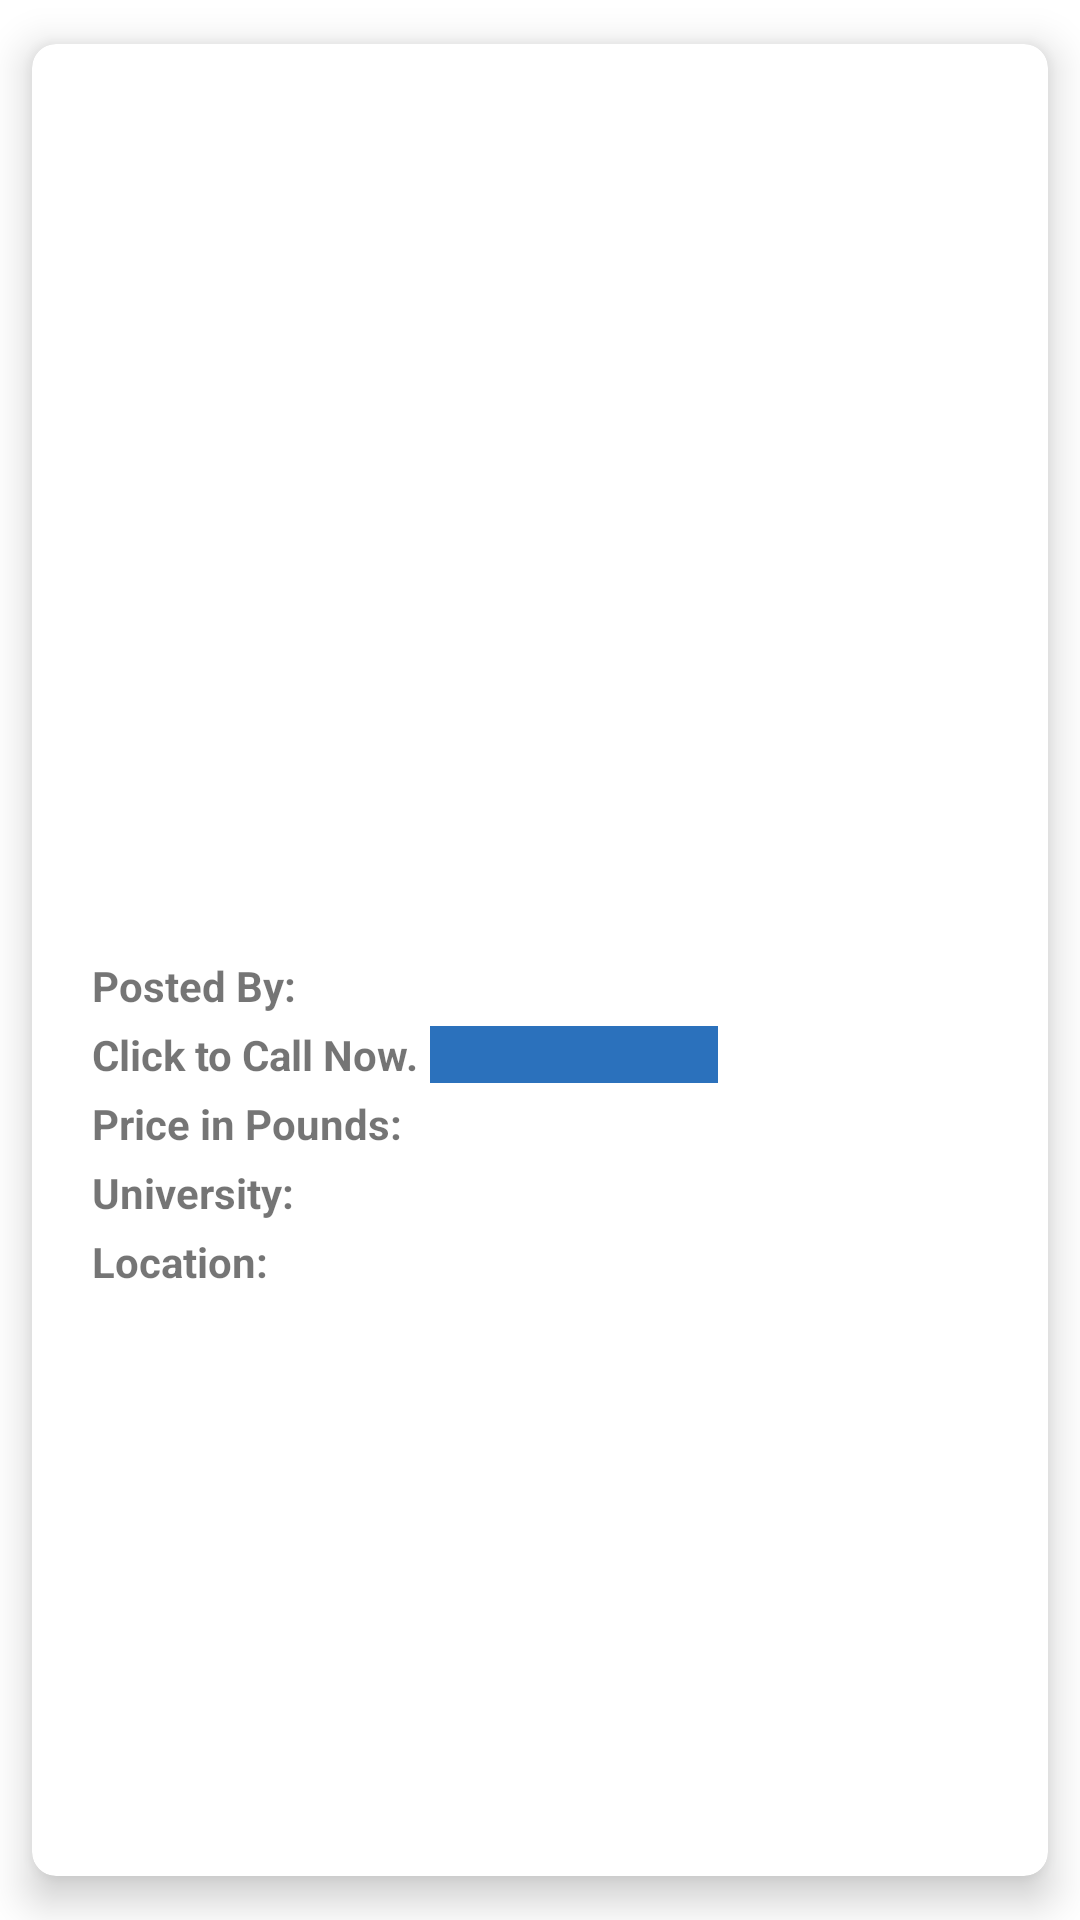

Reconstruct the res/layout file that produces this screen, plus the resources it refers to.
<!-- AndroidManifest.xml: application theme Theme.StudentAccommodation -->
<!-- res/layout/post_item.xml -->
<?xml version="1.0" encoding="utf-8"?>
<androidx.cardview.widget.CardView xmlns:android="http://schemas.android.com/apk/res/android"
    xmlns:app="http://schemas.android.com/apk/res-auto"
    xmlns:tools="http://schemas.android.com/tools"
    android:layout_width="match_parent"
    android:layout_height="wrap_content"
    android:layout_margin="8dp"
    app:cardBackgroundColor="#FFFFFF"
    app:cardCornerRadius="8dp"
    app:cardElevation="8dp"
    app:cardUseCompatPadding="true">

    <ImageButton
        android:id="@+id/delete_button"
        android:layout_width="wrap_content"
        android:layout_height="wrap_content"
        android:layout_gravity="end"
        android:background="@android:color/transparent"
        android:src="@drawable/baseline_delete_24"
        android:visibility="gone" />

    <androidx.constraintlayout.widget.ConstraintLayout
        android:layout_width="match_parent"
        android:layout_height="wrap_content"
        android:layout_margin="10dp"
        android:padding="10dp">

        <TextView
            android:id="@+id/post_title"
            android:layout_width="0dp"
            android:layout_height="wrap_content"
            android:textSize="18sp"
            android:textStyle="bold"
            app:layout_constraintEnd_toEndOf="parent"
            app:layout_constraintStart_toStartOf="parent"
            app:layout_constraintTop_toTopOf="parent" />

        <TextView
            android:id="@+id/post_description"
            android:layout_width="0dp"
            android:layout_height="wrap_content"
            android:layout_marginTop="4dp"
            app:layout_constraintEnd_toEndOf="parent"
            app:layout_constraintStart_toStartOf="parent"
            app:layout_constraintTop_toBottomOf="@id/post_title" />

        <ImageView
            android:id="@+id/post_image_1"
            android:layout_width="0dp"
            android:layout_height="221dp"
            android:layout_marginTop="8dp"
            android:scaleType="fitCenter"
            app:layout_constraintEnd_toStartOf="@id/post_image_2"
            app:layout_constraintStart_toStartOf="parent"
            app:layout_constraintTop_toBottomOf="@id/post_description" />

        <ImageView
            android:id="@+id/post_image_2"
            android:layout_width="0dp"
            android:layout_height="221dp"
            android:layout_marginStart="4dp"
            android:scaleType="fitCenter"
            app:layout_constraintEnd_toEndOf="parent"
            app:layout_constraintStart_toEndOf="@id/post_image_1"
            app:layout_constraintTop_toTopOf="@id/post_image_1" />

        <TextView
            android:id="@+id/label_name"
            android:layout_width="wrap_content"
            android:layout_height="wrap_content"
            android:layout_marginTop="8dp"
            android:text="Posted By:"
            android:textStyle="bold"
            app:layout_constraintStart_toStartOf="parent"
            app:layout_constraintTop_toBottomOf="@id/post_image_1" />

        <TextView
            android:id="@+id/fNameTextView"
            android:layout_width="0dp"
            android:layout_height="wrap_content"
            android:layout_marginStart="4dp"
            app:layout_constraintEnd_toEndOf="parent"
            app:layout_constraintStart_toEndOf="@id/label_name"
            app:layout_constraintTop_toTopOf="@id/label_name" />
        <TextView
            android:id="@+id/label_phone"
            android:layout_width="wrap_content"
            android:layout_height="wrap_content"
            android:layout_marginTop="4dp"
            android:text="Click to Call Now."
            android:textStyle="bold"
            app:layout_constraintStart_toStartOf="parent"
            app:layout_constraintTop_toBottomOf="@id/label_name" />

        <TextView
            android:id="@+id/phoneTextView"
            android:layout_width="0dp"
            android:layout_height="wrap_content"
            android:layout_marginStart="4dp"
            android:layout_marginEnd="90dp"
            android:background="#2B71BC"
            android:textColor="#FFFFFF"
            android:paddingStart="10dp"
            android:singleLine="true"
            android:textStyle="bold|italic"
            app:layout_constraintEnd_toEndOf="parent"
            app:layout_constraintStart_toEndOf="@id/label_phone"
            app:layout_constraintTop_toTopOf="@id/label_phone" />

        <TextView
            android:id="@+id/label_price"
            android:layout_width="wrap_content"
            android:layout_height="wrap_content"
            android:layout_marginTop="4dp"
            android:text="Price in Pounds:"
            android:textStyle="bold"
            app:layout_constraintStart_toStartOf="parent"
            app:layout_constraintTop_toBottomOf="@id/phoneTextView" />

        <TextView
            android:id="@+id/priceTextView"
            android:layout_width="0dp"
            android:layout_height="wrap_content"
            android:layout_marginStart="4dp"
            app:layout_constraintEnd_toEndOf="parent"
            app:layout_constraintStart_toEndOf="@id/label_price"
            app:layout_constraintTop_toTopOf="@id/label_price" />

        <TextView
            android:id="@+id/label_university"
            android:layout_width="wrap_content"
            android:layout_height="wrap_content"
            android:layout_marginTop="4dp"
            android:text="University:"
            android:textStyle="bold"
            app:layout_constraintStart_toStartOf="parent"
            app:layout_constraintTop_toBottomOf="@id/priceTextView" />

        <TextView
            android:id="@+id/universityTextView"
            android:layout_width="0dp"
            android:layout_height="wrap_content"
            android:layout_marginStart="4dp"
            app:layout_constraintEnd_toEndOf="parent"
            app:layout_constraintStart_toEndOf="@id/label_university"
            app:layout_constraintTop_toTopOf="@id/label_university" />

        <TextView
            android:id="@+id/label_locataion"
            android:layout_width="wrap_content"
            android:layout_height="wrap_content"
            android:layout_marginTop="4dp"
            android:text="Location: "
            android:textStyle="bold"
            app:layout_constraintStart_toStartOf="parent"
            app:layout_constraintTop_toBottomOf="@id/universityTextView" />

        <TextView
            android:id="@+id/locationTextView"
            android:layout_width="0dp"
            android:layout_height="wrap_content"
            android:layout_marginStart="4dp"
            app:layout_constraintEnd_toEndOf="parent"
            app:layout_constraintStart_toEndOf="@id/label_university"
            app:layout_constraintTop_toTopOf="@id/label_locataion" />


    </androidx.constraintlayout.widget.ConstraintLayout>
</androidx.cardview.widget.CardView>
<!-- resources referenced by this layout -->
<resources>
  <style name="Theme.StudentAccommodation" parent="Theme.MaterialComponents.DayNight.DarkActionBar">
          
          <item name="colorPrimary">#2B71BC</item>
          <item name="colorPrimaryVariant">#2B71BC</item>
          <item name="colorOnPrimary">@color/white</item>
          
          <item name="colorSecondary">@color/teal_200</item>
          <item name="colorSecondaryVariant">@color/teal_700</item>
          <item name="colorOnSecondary">@color/black</item>
          
          <item name="android:statusBarColor" tools:targetApi="21">?attr/colorPrimaryVariant</item>
          
      </style>
  <!-- not gathered from this repository: default colours our renderer supplied (Android Studio template values) -->
  <color name="teal_200">#FF03DAC5</color>
  <color name="teal_700">#FF018786</color>
  <color name="black">#FF000000</color>
  <color name="white">#FFFFFFFF</color>
</resources>
